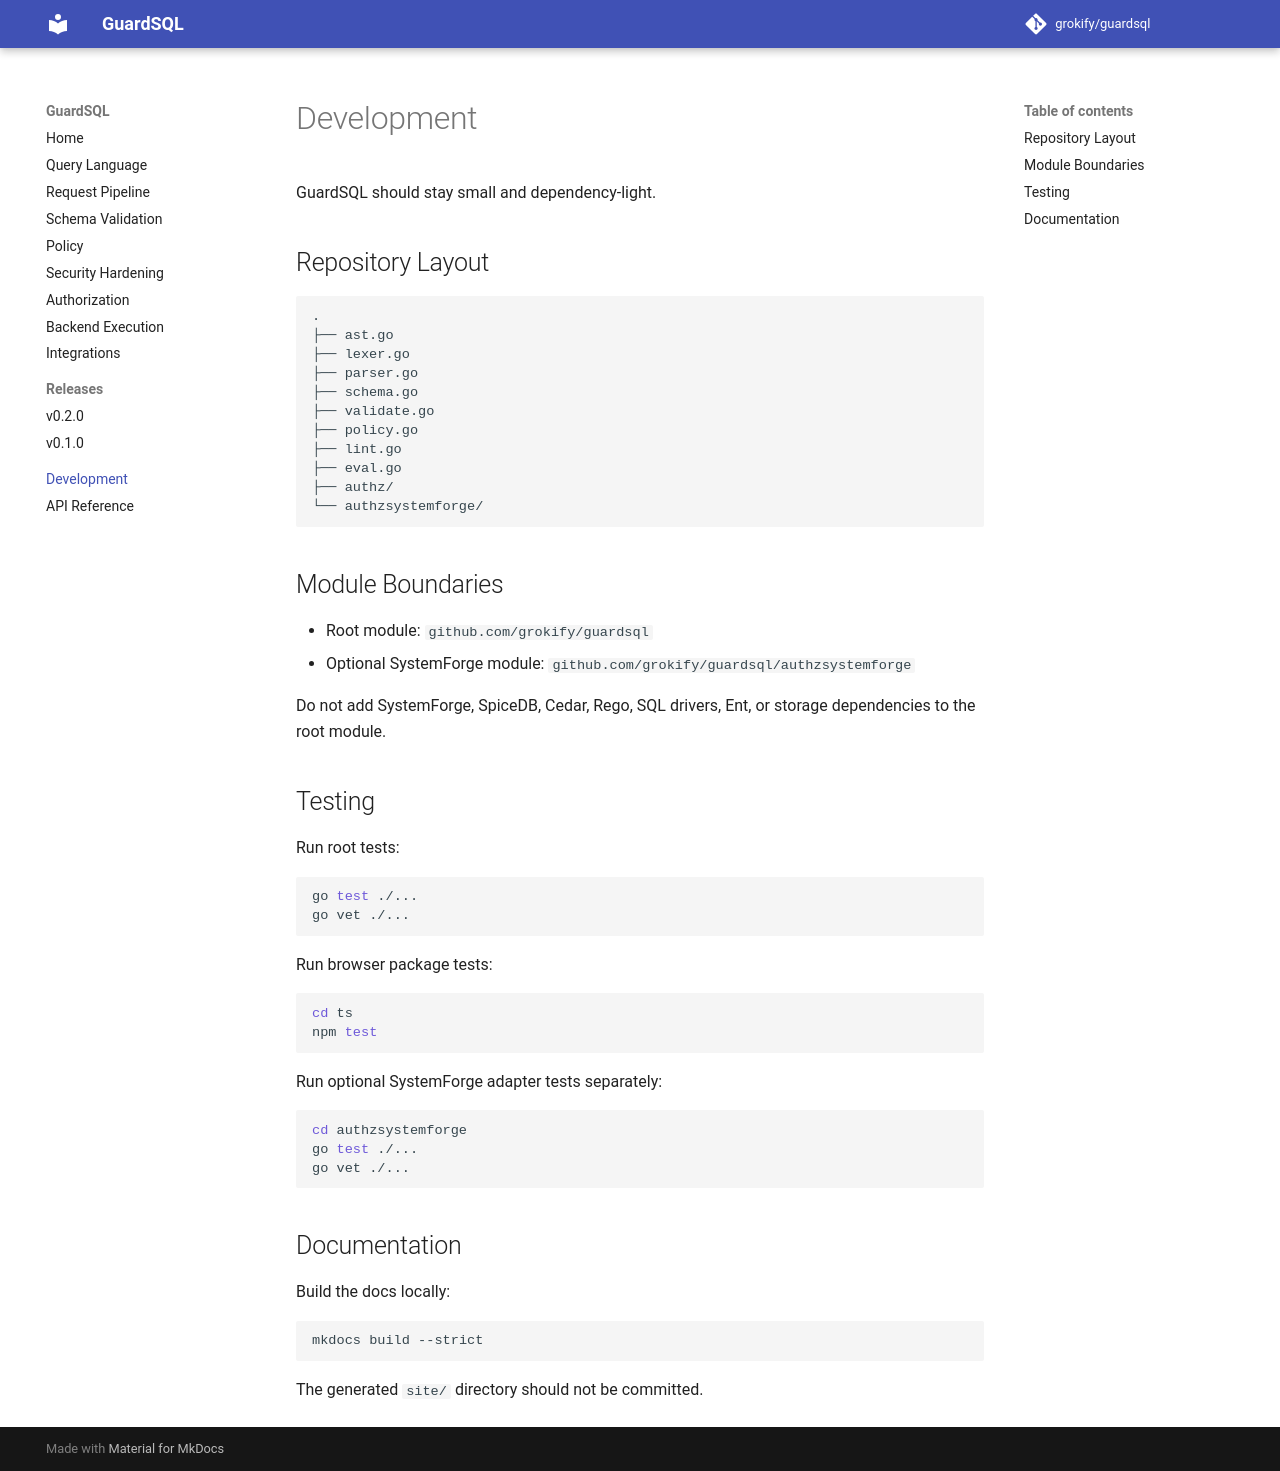

repository: grokify/guardsql · page: development/index.html · generator: mkdocs

# Development

GuardSQL should stay small and dependency-light.

## Repository Layout

```text
.
├── ast.go
├── lexer.go
├── parser.go
├── schema.go
├── validate.go
├── policy.go
├── lint.go
├── eval.go
├── authz/
└── authzsystemforge/
```

## Module Boundaries

- Root module: `github.com/grokify/guardsql`
- Optional SystemForge module: `github.com/grokify/guardsql/authzsystemforge`

Do not add SystemForge, SpiceDB, Cedar, Rego, SQL drivers, Ent, or storage
dependencies to the root module.

## Testing

Run root tests:

```bash
go test ./...
go vet ./...
```

Run browser package tests:

```bash
cd ts
npm test
```

Run optional SystemForge adapter tests separately:

```bash
cd authzsystemforge
go test ./...
go vet ./...
```

## Documentation

Build the docs locally:

```bash
mkdocs build --strict
```

The generated `site/` directory should not be committed.
